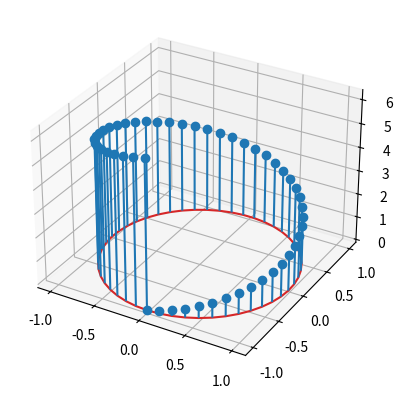

Here is the Python script that generated this plot:
#!/usr/bin/env python
# -*- coding: UTF-8 -*-
"""
===========================================
    @Project : vpp-learning 
[redacted]
    @Date    : 2/19/22 11:28 PM 
    @Description    :
        
===========================================
"""
import matplotlib.pyplot as plt
import numpy as np

theta = np.linspace(0, 2*np.pi)
x = np.cos(theta - np.pi/2)
y = np.sin(theta - np.pi/2)
z = theta

fig, ax = plt.subplots(subplot_kw=dict(projection='3d'))
ax.stem(x, y, z)

plt.show()